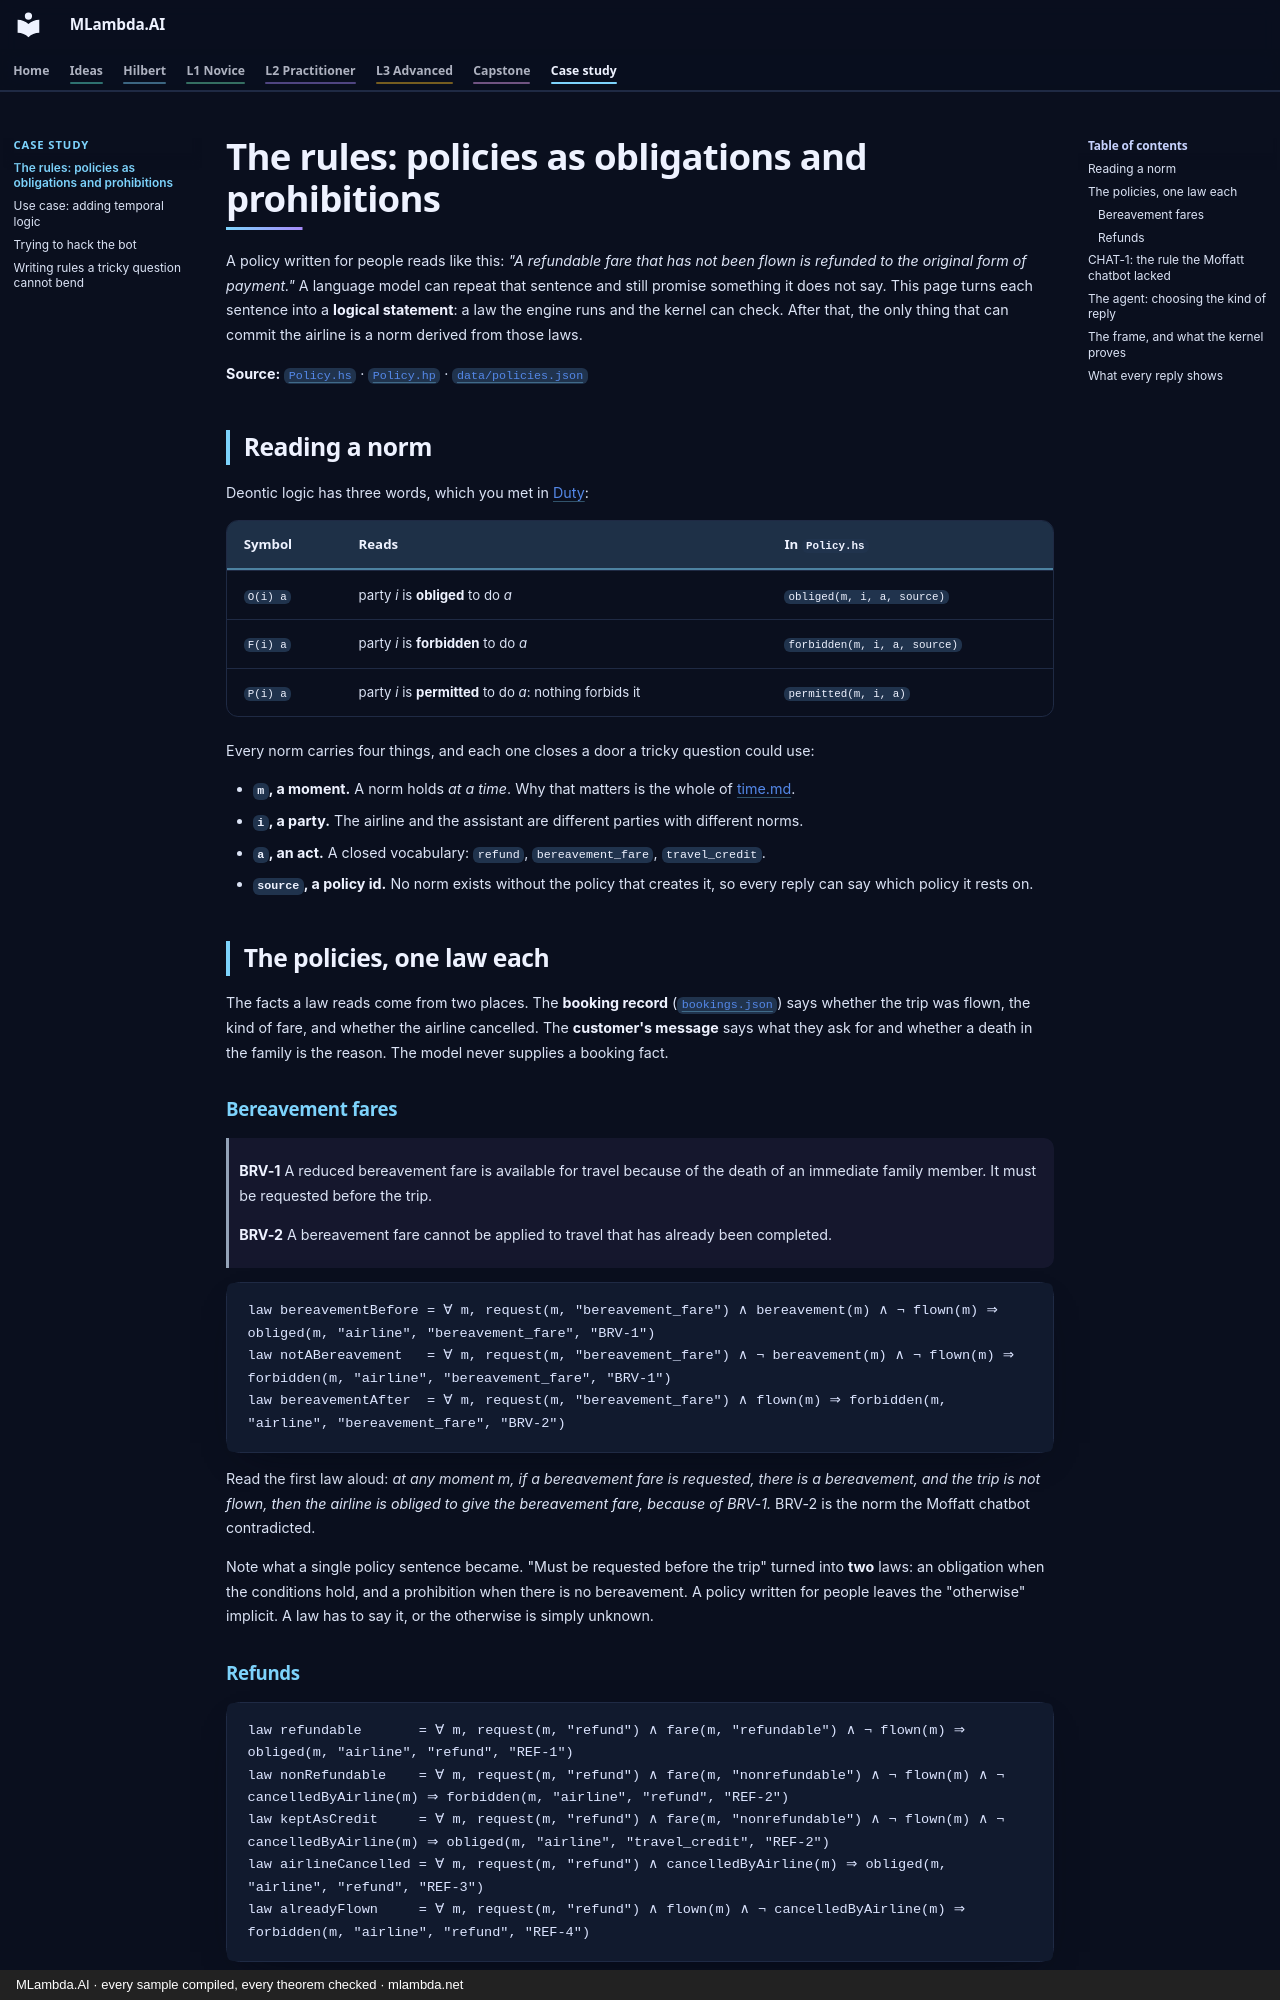

repository: mlambda-net/MLambda.AI · page: airline/rules/index.html · generator: mkdocs · copyright: MLambda.AI · every sample compiled, every theorem checked · mlambda.net

# The rules: policies as obligations and prohibitions

A policy written for people reads like this: *"A refundable fare that has not been flown is refunded to
the original form of payment."* A language model can repeat that sentence and still promise something it
does not say. This page turns each sentence into a **logical statement**: a law the engine runs and the
kernel can check. After that, the only thing that can commit the airline is a norm derived from those
laws.

**Source:** [`Policy.hs`](../../src/MLambda.AI.Airline/Policy.hs) ·
[`Policy.hp`](../../src/MLambda.AI.Airline/Policy.hp) ·
[`data/policies.json`](../../src/MLambda.AI.Airline/data/policies.json)

## Reading a norm

Deontic logic has three words, which you met in [Duty](../L1-novice/minds.md#duty):

| Symbol | Reads | In `Policy.hs` |
|---|---|---|
| `O(i) a` | party *i* is **obliged** to do *a* | `obliged(m, i, a, source)` |
| `F(i) a` | party *i* is **forbidden** to do *a* | `forbidden(m, i, a, source)` |
| `P(i) a` | party *i* is **permitted** to do *a*: nothing forbids it | `permitted(m, i, a)` |

Every norm carries four things, and each one closes a door a tricky question could use:

- **`m`, a moment.** A norm holds *at a time*. Why that matters is the whole of [time.md](time.md).
- **`i`, a party.** The airline and the assistant are different parties with different norms.
- **`a`, an act.** A closed vocabulary: `refund`, `bereavement_fare`, `travel_credit`.
- **`source`, a policy id.** No norm exists without the policy that creates it, so every reply can say
  which policy it rests on.

## The policies, one law each

The facts a law reads come from two places. The **booking record**
([`bookings.json`](../../src/MLambda.AI.Airline/data/bookings.json)) says whether the trip was flown, the
kind of fare, and whether the airline cancelled. The **customer's message** says what they ask for and
whether a death in the family is the reason. The model never supplies a booking fact.

### Bereavement fares

> **BRV-1** A reduced bereavement fare is available for travel because of the death of an immediate
> family member. It must be requested before the trip.
>
> **BRV-2** A bereavement fare cannot be applied to travel that has already been completed.

```hilbert
law bereavementBefore = ∀ m, request(m, "bereavement_fare") ∧ bereavement(m) ∧ ¬ flown(m) ⇒ obliged(m, "airline", "bereavement_fare", "BRV-1")
law notABereavement   = ∀ m, request(m, "bereavement_fare") ∧ ¬ bereavement(m) ∧ ¬ flown(m) ⇒ forbidden(m, "airline", "bereavement_fare", "BRV-1")
law bereavementAfter  = ∀ m, request(m, "bereavement_fare") ∧ flown(m) ⇒ forbidden(m, "airline", "bereavement_fare", "BRV-2")
```

Read the first law aloud: *at any moment m, if a bereavement fare is requested, there is a bereavement,
and the trip is not flown, then the airline is obliged to give the bereavement fare, because of BRV-1.*
BRV-2 is the norm the Moffatt chatbot contradicted.

Note what a single policy sentence became. "Must be requested before the trip" turned into **two** laws:
an obligation when the conditions hold, and a prohibition when there is no bereavement. A policy written
for people leaves the "otherwise" implicit. A law has to say it, or the otherwise is simply unknown.
